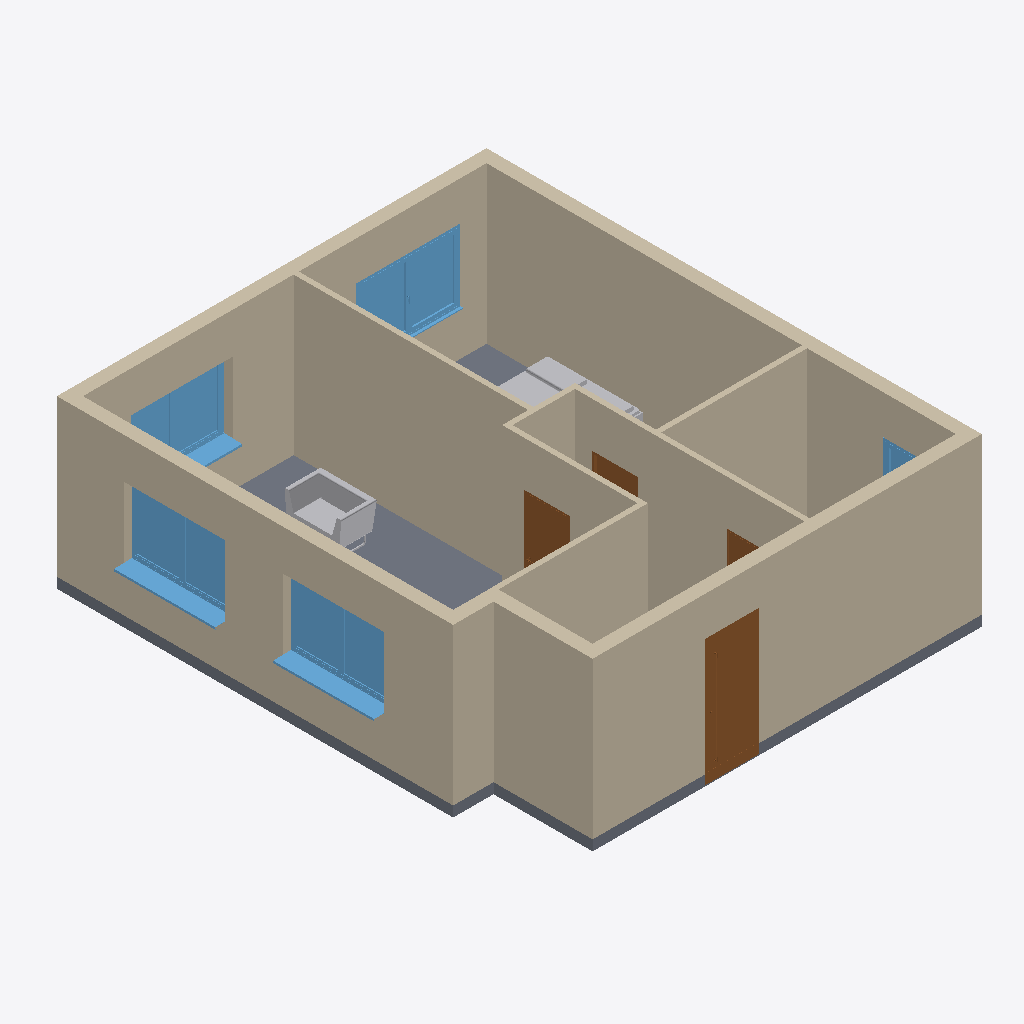
Isometric view of an IFC building model (IFC-SPF (STEP), schema IFC2X3, length unit metre), seen from the south-west, elements coloured by IFC class: 12 walls (beige), 5 windows (light blue), 4 doors (brown), 2 other elements (light grey), 1 slab (grey).
Extent 8.4 m × 9.7 m × 3.2 m (x, y, z). Elements (30): 12 IfcWallStandardCase, 5 IfcFurnishingElement, 5 IfcWindow, 4 IfcDoor, 3 IfcFlowTerminal, 1 IfcSlab.

HEADER;
FILE_DESCRIPTION(('ViewDefinition [CoordinationView_V2.0]','RevitIdentifiers [VersionGUID: cd140079-8494-45c2-91c1-ec5a2c8e2cc7, NumberOfSaves: 9]','CoordinateReference [CoordinateBase: Gemeinsam genutzte Koordinaten]'),'2;1');
FILE_NAME('2018_01','2023-07-28T11:17:58+01:00',(''),(''),'ODA SDAI 23.12','Autodesk Revit 24.0.5.432 (DEU) - IFC 24.0.5.432','');
FILE_SCHEMA(('IFC2X3'));
ENDSEC;
DATA;
#89=IFCPROJECT('3JZhj2bF14HgXVIH7f7iY9',#18,'2018_01',$,$,'','Projekt  Status',(#84),#81);
#95=IFCSITE('3JZhj2bF14HgXVIH7f7iYB',#18,'Default',$,$,#94,$,$,.ELEMENT.,$,$,$,$,$);
#218=IFCWALLSTANDARDCASE('12vHkFmMf8rwXUMv4WPJuP',#18,'Basiswand:STB 250:2509248',$,'Basiswand:STB 250',#202,#217,'2509248');
#255=IFCWALLSTANDARDCASE('12vHkFmMf8rwXUMv4WPJun',#18,'Basiswand:STB 250:2509288',$,'Basiswand:STB 250',#243,#254,'2509288');
#299=IFCWALLSTANDARDCASE('12vHkFmMf8rwXUMv4WPJsR',#18,'Basiswand:STB 250:2509378',$,'Basiswand:STB 250',#287,#298,'2509378');
#277=IFCWALLSTANDARDCASE('12vHkFmMf8rwXUMv4WPJt2',#18,'Basiswand:STB 250:2509339',$,'Basiswand:STB 250',#265,#276,'2509339');
#503=IFCWALLSTANDARDCASE('12vHkFmMf8rwXUMv4WPJa1',#18,'Basiswand:GK 100:2510552',$,'Basiswand:GK 100',#491,#502,'2510552');
#8904=IFCSLAB('12vHkFmMf8rwXUMv4WPIQX',#18,'Geschossdecke:STB 200:2511224',$,'Geschossdecke:STB 200',#8885,#8903,'2511224',.FLOOR.);
#369=IFCWALLSTANDARDCASE('12vHkFmMf8rwXUMv4WPJos',#18,'Basiswand:GK 100:2509679',$,'Basiswand:GK 100',#353,#368,'2509679');
#343=IFCWALLSTANDARDCASE('12vHkFmMf8rwXUMv4WPJra',#18,'Basiswand:STB 250:2509501',$,'Basiswand:STB 250',#331,#342,'2509501');
#414=IFCWALLSTANDARDCASE('12vHkFmMf8rwXUMv4WPJn7',#18,'Basiswand:GK 100:2509726',$,'Basiswand:GK 100',#402,#413,'2509726');
#481=IFCWALLSTANDARDCASE('12vHkFmMf8rwXUMv4WPJcR',#18,'Basiswand:GK 100:2510402',$,'Basiswand:GK 100',#469,#480,'2510402');
#30315=IFCWINDOW('2sGmmeuBT1oBMlSwEid42Z',#18,'FE 2 tlg - DrehKipp mit Stulp:2000 x 1400:2523184',$,'FE 2 tlg - DrehKipp mit Stulp:2000 x 1400',#34327,#30311,'2523184',2.250000000000001,2.000000000000004);
#30350=IFCWINDOW('2sGmmeuBT1oBMlSwEid40y',#18,'FE 2 tlg - DrehKipp mit Stulp:2000 x 1400:2523311',$,'FE 2 tlg - DrehKipp mit Stulp:2000 x 1400',#34396,#30346,'2523311',2.250000000000001,2.000000000000004);
#459=IFCWALLSTANDARDCASE('12vHkFmMf8rwXUMv4WPJed',#18,'Basiswand:GK 100:2510334',$,'Basiswand:GK 100',#447,#458,'2510334');
#8877=IFCDOOR('12vHkFmMf8rwXUMv4WPITC',#18,'TU DF 1 - Fluchttüre Endausgang:EN 179 - DL - 900 x 2175:2510997',$,'TU DF 1 - Fluchttüre Endausgang:EN 179 - DL - 900 x 2175',#34054,#8873,'2510997',2.4299999999999873,1.0500000000000096);
#30328=IFCWINDOW('2sGmmeuBT1oBMlSwEid438',#18,'FE 2 tlg - DrehKipp mit Stulp:2000 x 1400:2523227',$,'FE 2 tlg - DrehKipp mit Stulp:2000 x 1400',#34189,#30324,'2523227',2.250000000000001,2.000000000000004);
#30339=IFCWINDOW('2sGmmeuBT1oBMlSwEid43g',#18,'FE 2 tlg - DrehKipp mit Stulp:2000 x 1400:2523257',$,'FE 2 tlg - DrehKipp mit Stulp:2000 x 1400',#34258,#30335,'2523257',2.250000000000001,2.000000000000004);
#321=IFCWALLSTANDARDCASE('12vHkFmMf8rwXUMv4WPJsZ',#18,'Basiswand:STB 250:2509434',$,'Basiswand:STB 250',#309,#320,'2509434');
#14466=IFCFURNISHINGELEMENT('1bMLFoK9z7nfToMHlSogGy',#18,'Sofa-03:B 1100:2511887',$,'Sofa-03:B 1100',#14465,#14459,'2511887');
#437=IFCWALLSTANDARDCASE('12vHkFmMf8rwXUMv4WPJkL',#18,'Basiswand:GK 100:2509900',$,'Basiswand:GK 100',#425,#436,'2509900');
#11556=IFCFURNISHINGELEMENT('12vHkFmMf8rwXUMv4WPIOT',#18,'Bett-01:1800 x 2000:2511300',$,'Bett-01:1800 x 2000',#11555,#11549,'2511300');
#3250=IFCDOOR('12vHkFmMf8rwXUMv4WPJaY',#18,'TU DF 1 - Rahmenstock flächenbündig:ML - 885 x 2135:2510587',$,'TU DF 1 - Rahmenstock flächenbündig:ML - 885 x 2135',#34441,#3246,'2510587',2.3149999999999964,0.8850000000000002);
#5967=IFCDOOR('12vHkFmMf8rwXUMv4WPJYz',#18,'TU DF 1 - Rahmenstock flächenbündig:ML - 885 x 2135:2510692',$,'TU DF 1 - Rahmenstock flächenbündig:ML - 885 x 2135',#34411,#5963,'2510692',2.3149999999999964,0.8850000000000002);
#31377=IFCWINDOW('2sGmmeuBT1oBMlSwEid47b',#18,'FE 1 tlg - DrehKipp:1100 x 1400:2523510',$,'FE 1 tlg - DrehKipp:1100 x 1400',#34122,#31373,'2523510',2.2500000000000044,1.1000000000000012);
#5979=IFCDOOR('12vHkFmMf8rwXUMv4WPIUO',#18,'TU DF 1 - Rahmenstock flächenbündig:ML - 885 x 2135:2510913',$,'TU DF 1 - Rahmenstock flächenbündig:ML - 885 x 2135',#34426,#5975,'2510913',2.3149999999999964,0.8849999999999997);
ENDSEC;